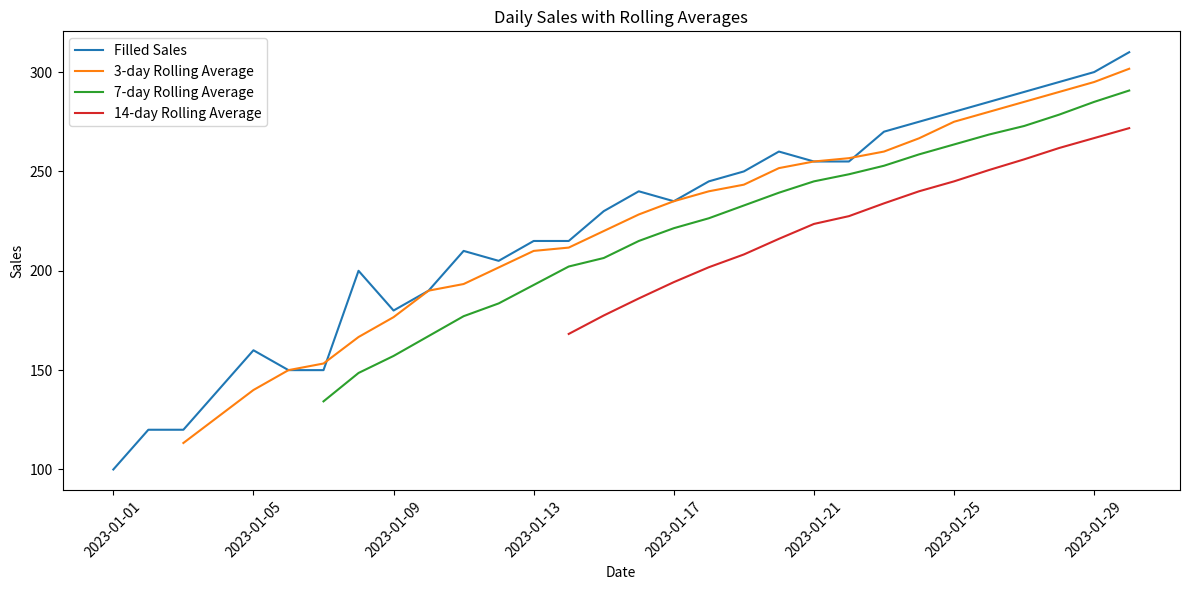

Python code for this plot:
import pandas as pd
import numpy as np
import matplotlib.pyplot as plt

# Create a sample dataset
dates = pd.date_range(start='2023-01-01', periods=30, freq='D')
sales = [100, 120, np.nan, 140, 160, 150, np.nan, 200, 180, 190,
         210, 205, 215, np.nan, 230, 240, 235, 245, 250, 260,
         255, np.nan, 270, 275, 280, 285, 290, 295, 300, 310]
df = pd.DataFrame({'Date': dates, 'Sales': sales})

# Handle missing values using forward fill
df['Sales_Filled'] = df['Sales'].ffill()

# Calculate rolling averages
df['Rolling_Avg_3d'] = df['Sales_Filled'].rolling(window=3).mean()
df['Rolling_Avg_7d'] = df['Sales_Filled'].rolling(window=7).mean()
df['Rolling_Avg_14d'] = df['Sales_Filled'].rolling(window=14).mean()

# Calaculate perecent change
df['Pct_Change'] = df['Sales_Filled'].pct_change()

# Calculate cumulative sum
df['Cumulative_Sum'] = df['Sales_Filled'].cumsum()

# Display the results
print(df)

# Visualize the data
plt.figure(figsize=(12, 6))
plt.plot(df['Date'], df['Sales_Filled'], label='Filled Sales')
plt.plot(df['Date'], df['Rolling_Avg_3d'], label='3-day Rolling Average')
plt.plot(df['Date'], df['Rolling_Avg_7d'], label='7-day Rolling Average')
plt.plot(df['Date'], df['Rolling_Avg_14d'], label='14-day Rolling Average')
plt.title('Daily Sales with Rolling Averages')
plt.xlabel('Date')
plt.ylabel('Sales')
plt.legend()
plt.xticks(rotation=45)
plt.tight_layout()
plt.show()
